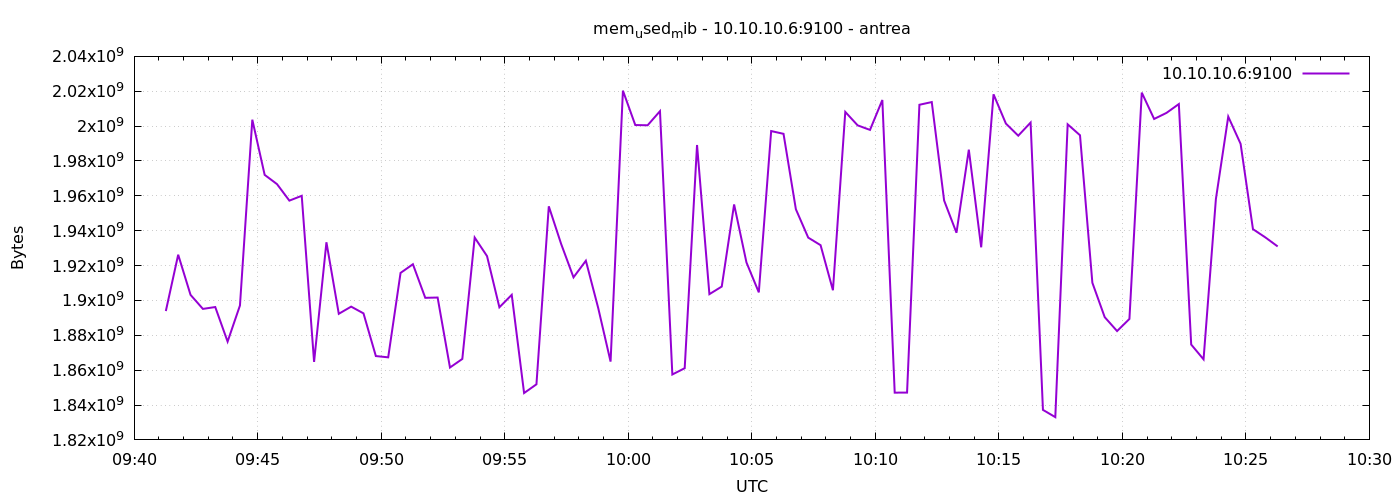

Source data for this figure (header and first rows):
1777282877	1893908480
1777282907	1926230016
1777282937	1903194112
1777282967	1895145472
1777282997	1896214528
1777283027	1876381696
1777283057	1897111552
1777283087	2003681280
1777283117	1972023296
1777283147	1966706688
1777283177	1957253120
1777283207	1960026112
1777283237	1864753152
1777283267	1933373440
1777283297	1892331520
1777283327	1896452096
1777283357	1892581376
1777283387	1868095488
1777283417	1867362304
1777283447	1915797504
1777283477	1920770048
1777283507	1901502464
1777283537	1901666304
1777283567	1861529600
1777283597	1866448896
1777283627	1936068608
1777283657	1925427200
1777283687	1896071168
1777283717	1903218688
1777283747	1846878208
1777283777	1851904000
1777283807	1953984512
1777283837	1932394496
1777283867	1913253888
1777283897	1922777088
1777283927	1895653376
1777283957	1864916992
1777283987	2020347904
1777284017	2000613376
1777284047	2000482304
1777284077	2008567808
1777284107	1857527808
1777284137	1861124096
1777284167	1989169152
1777284197	1903599616
1777284227	1907965952
1777284257	1955065856
1777284287	1921794048
1777284317	1904627712
1777284347	1997156352
1777284377	1995575296
1777284407	1952313344
1777284437	1936027648
1777284467	1931694080
1777284497	1905852416
1777284527	2008137728
1777284557	2000437248
1777284587	1997811712
1777284617	2014973952
1777284647	1847107584
1777284677	1847132160
... 30 more rows
